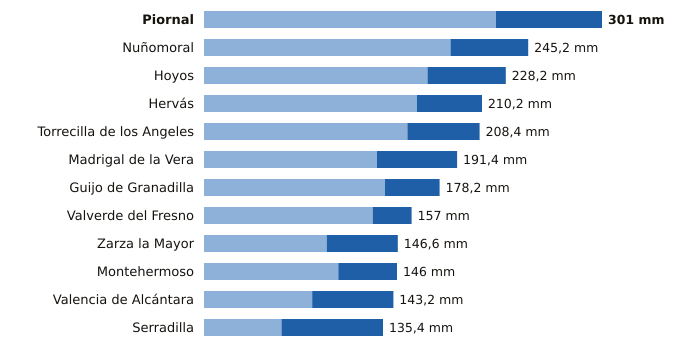

Source data for this figure (header and first rows):
estacion, provincia, indicativo, mm_6_dias_anteriores, mm_hoy, mm_7_dias, horas_de_hoy
Piornal, Cáceres, 3516X, 220.8, 80.2, 301.0, 18
Nuñomoral, Cáceres, 3494U, 186.4, 58.8, 245.2, 18
Hoyos, Cáceres, 3536X, 169.0, 59.2, 228.2, 18
Hervás, Cáceres, 3504X, 161.0, 49.2, 210.2, 18
Torrecilla de los Angeles, Cáceres, 3531X, 153.8, 54.6, 208.4, 18
Madrigal de la Vera, Cáceres, 3423I, 130.8, 60.6, 191.4, 18
Guijo de Granadilla, Cáceres, 3503, 136.8, 41.4, 178.2, 18
Valverde del Fresno, Cáceres, 3547X, 127.6, 29.4, 157.0, 18
Zarza la Mayor, Cáceres, 3540X, 92.8, 53.8, 146.6, 18
Montehermoso, Cáceres, 3512X, 101.6, 44.4, 146.0, 17
Valencia de Alcántara, Cáceres, 3576X, 81.8, 61.4, 143.2, 18
Serradilla, Cáceres, 3448X, 58.6, 76.8, 135.4, 18
